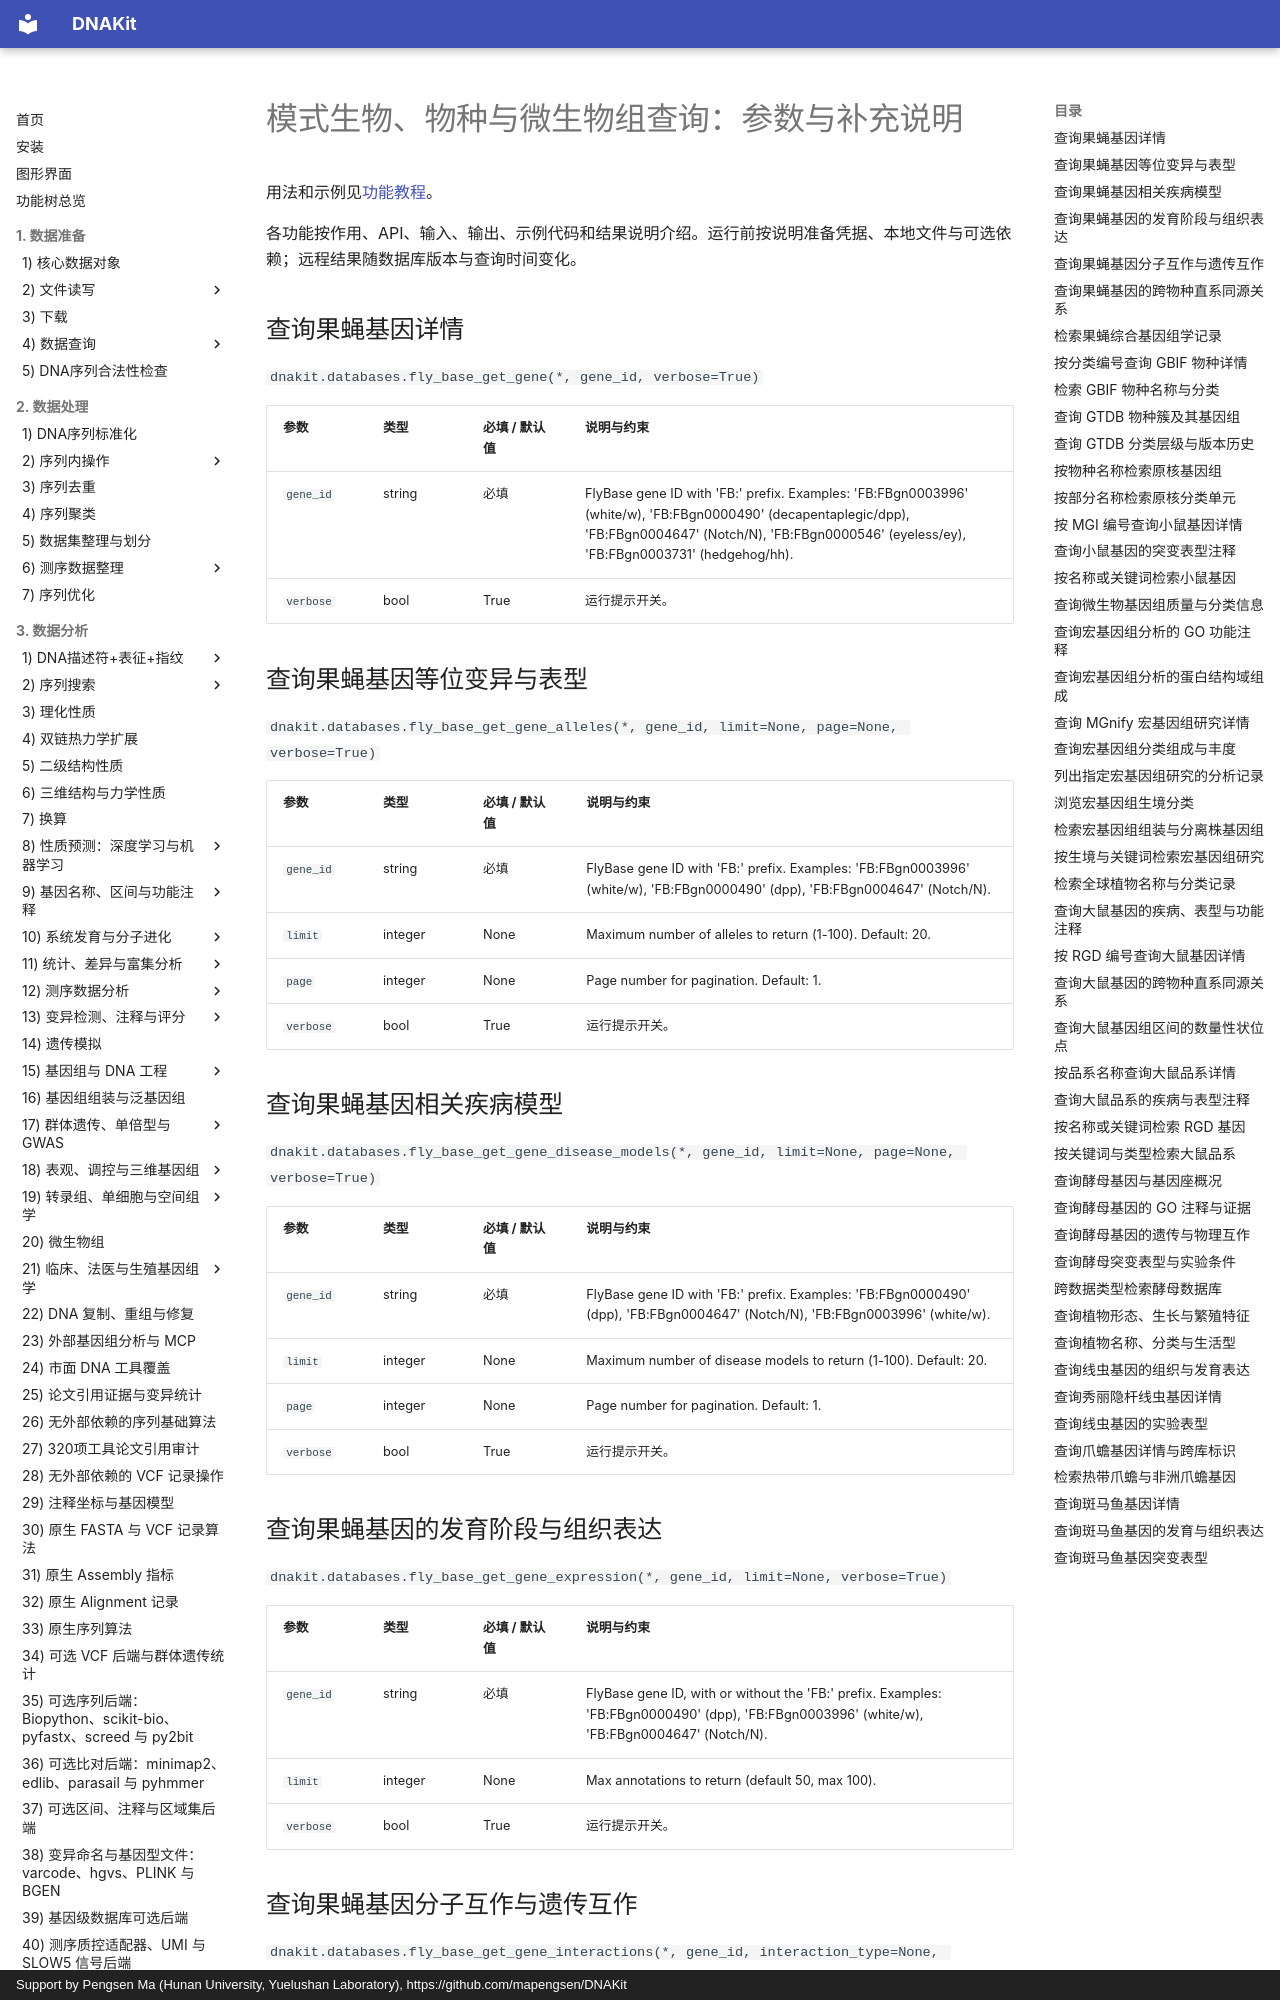

repository: mapengsen/DNAKit · page: faq/api/22_database_query_organisms/index.html · generator: mkdocs · copyright: Support by Pengsen Ma (Hunan University, Yuelushan Laboratory), https://github.com/mapengsen/DNAKit

# 模式生物、物种与微生物组查询：参数与补充说明

用法和示例见[功能教程](../../api/features/22_database_query_organisms.md)。

各功能按作用、API、输入、输出、示例代码和结果说明介绍。运行前按说明准备凭据、本地文件与可选依赖；远程结果随数据库版本与查询时间变化。

## 查询果蝇基因详情 {#dnakit.databases.fly_base_get_gene-parameters}

`dnakit.databases.fly_base_get_gene(*, gene_id, verbose=True)`

| 参数 | 类型 | 必填 / 默认值 | 说明与约束 |
| --- | --- | --- | --- |
| `gene_id` | string | 必填 | FlyBase gene ID with &#x27;FB:&#x27; prefix. Examples: &#x27;FB:FBgn0003996&#x27; (white/w), &#x27;FB:FBgn0000490&#x27; (decapentaplegic/dpp), &#x27;FB:FBgn0004647&#x27; (Notch/N), &#x27;FB:FBgn0000546&#x27; (eyeless/ey), &#x27;FB:FBgn0003731&#x27; (hedgehog/hh). |
| `verbose` | bool | True | 运行提示开关。 |


## 查询果蝇基因等位变异与表型 {#dnakit.databases.fly_base_get_gene_alleles-parameters}

`dnakit.databases.fly_base_get_gene_alleles(*, gene_id, limit=None, page=None, verbose=True)`

| 参数 | 类型 | 必填 / 默认值 | 说明与约束 |
| --- | --- | --- | --- |
| `gene_id` | string | 必填 | FlyBase gene ID with &#x27;FB:&#x27; prefix. Examples: &#x27;FB:FBgn0003996&#x27; (white/w), &#x27;FB:FBgn0000490&#x27; (dpp), &#x27;FB:FBgn0004647&#x27; (Notch/N). |
| `limit` | integer | None | Maximum number of alleles to return (1-100). Default: 20. |
| `page` | integer | None | Page number for pagination. Default: 1. |
| `verbose` | bool | True | 运行提示开关。 |


## 查询果蝇基因相关疾病模型 {#dnakit.databases.fly_base_get_gene_disease_models-parameters}

`dnakit.databases.fly_base_get_gene_disease_models(*, gene_id, limit=None, page=None, verbose=True)`

| 参数 | 类型 | 必填 / 默认值 | 说明与约束 |
| --- | --- | --- | --- |
| `gene_id` | string | 必填 | FlyBase gene ID with &#x27;FB:&#x27; prefix. Examples: &#x27;FB:FBgn0000490&#x27; (dpp), &#x27;FB:FBgn0004647&#x27; (Notch/N), &#x27;FB:FBgn0003996&#x27; (white/w). |
| `limit` | integer | None | Maximum number of disease models to return (1-100). Default: 20. |
| `page` | integer | None | Page number for pagination. Default: 1. |
| `verbose` | bool | True | 运行提示开关。 |


## 查询果蝇基因的发育阶段与组织表达 {#dnakit.databases.fly_base_get_gene_expression-parameters}

`dnakit.databases.fly_base_get_gene_expression(*, gene_id, limit=None, verbose=True)`

| 参数 | 类型 | 必填 / 默认值 | 说明与约束 |
| --- | --- | --- | --- |
| `gene_id` | string | 必填 | FlyBase gene ID, with or without the &#x27;FB:&#x27; prefix. Examples: &#x27;FB:FBgn0000490&#x27; (dpp), &#x27;FB:FBgn0003996&#x27; (white/w), &#x27;FB:FBgn0004647&#x27; (Notch/N). |
| `limit` | integer | None | Max annotations to return (default 50, max 100). {&quot;default&quot;: 50} |
| `verbose` | bool | True | 运行提示开关。 |
